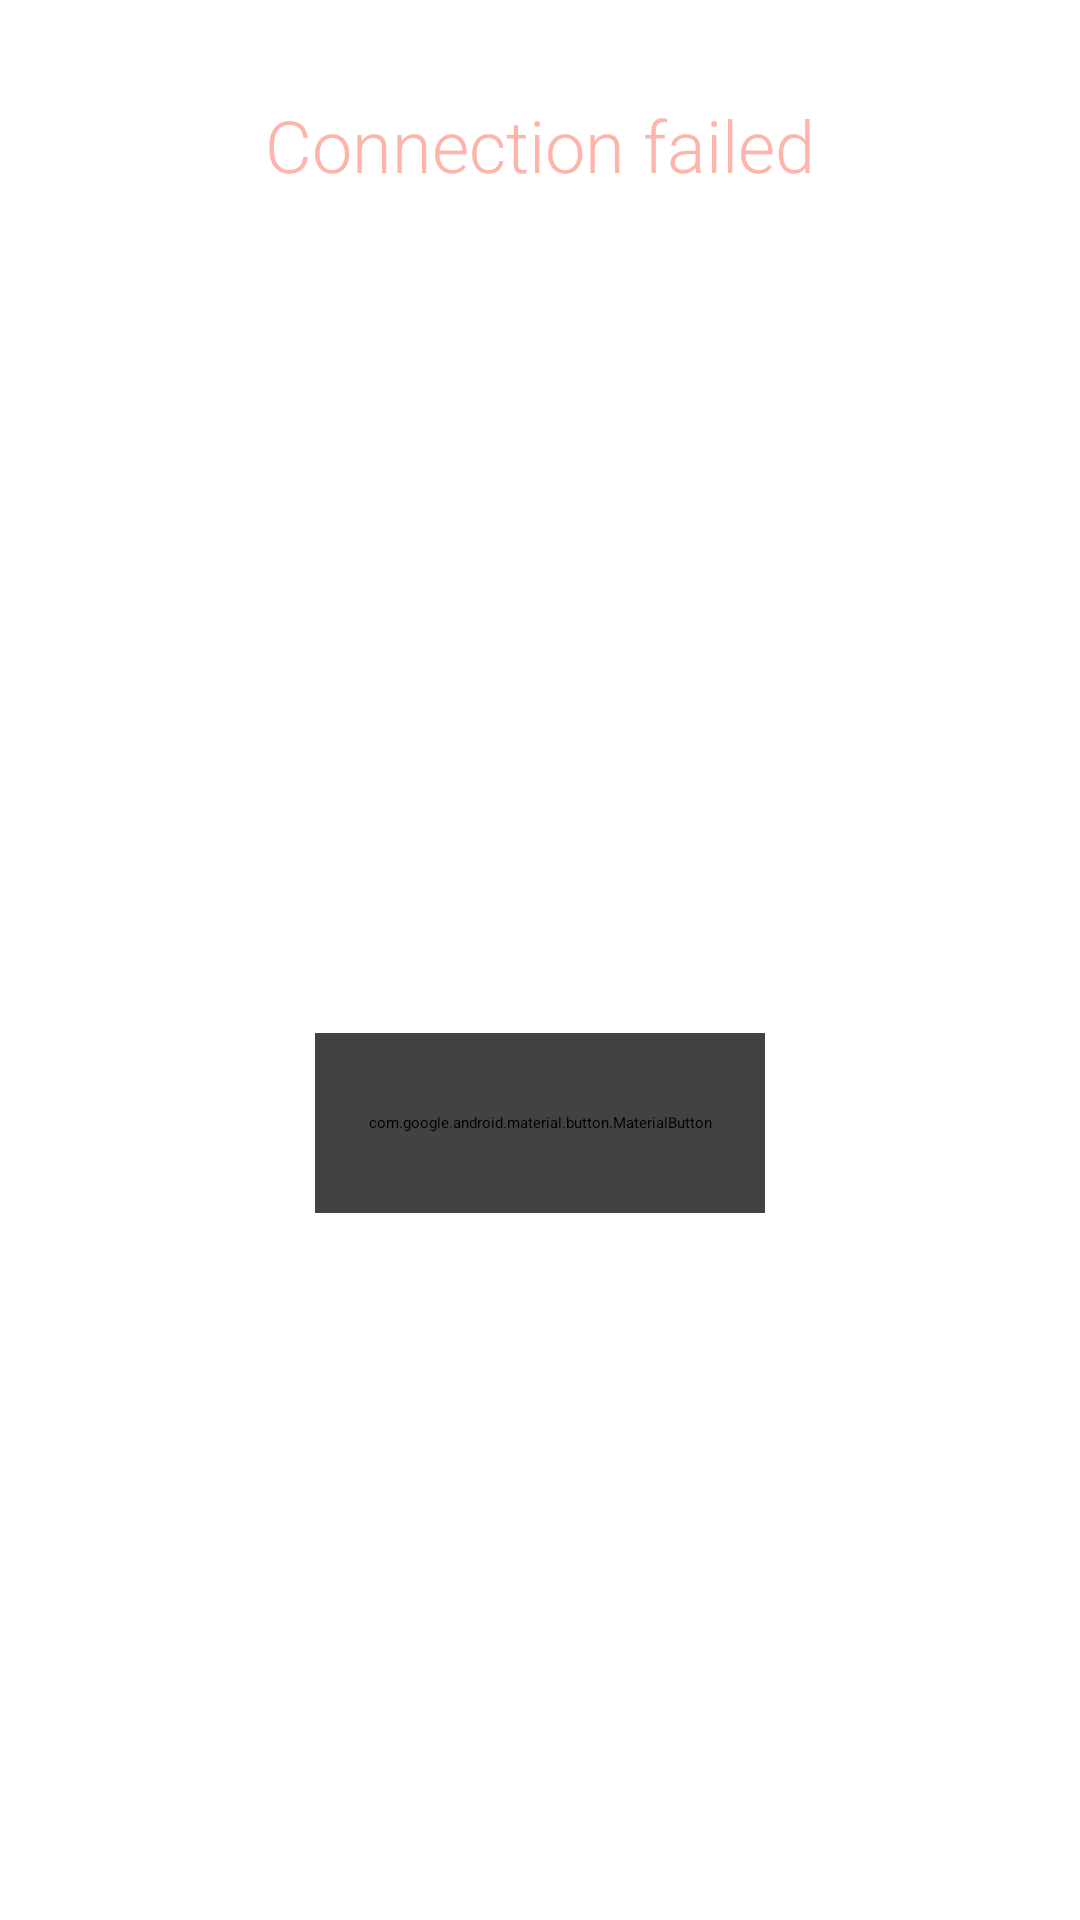

Produce the Android XML layout that renders to this screen, including the resource entries it uses.
<!-- AndroidManifest.xml: application theme Theme.Mousedroid -->
<!-- res/layout/connection_failed_fragment.xml -->
<?xml version="1.0" encoding="utf-8"?>
<androidx.constraintlayout.widget.ConstraintLayout
    xmlns:android="http://schemas.android.com/apk/res/android"
    xmlns:app="http://schemas.android.com/apk/res-auto"
    xmlns:tools="http://schemas.android.com/tools"
    android:layout_width="match_parent"
    android:layout_height="wrap_content"
    android:background="@drawable/deviceremovepopupbackground"
    android:elevation="2dp"
    android:paddingHorizontal="20dp">

    <TextView
        android:id="@+id/title"
        android:layout_width="match_parent"
        android:layout_height="wrap_content"
        android:layout_marginTop="32dp"
        android:fontFamily="sans-serif-light"
        android:gravity="center"
        android:text="Connection failed"
        android:textColor="@color/md_theme_dark_error"
        android:textSize="24sp"
        app:layout_constraintTop_toTopOf="parent" />

    <TextView
        android:id="@+id/subtitle"
        android:layout_width="match_parent"
        android:layout_height="wrap_content"
        android:layout_marginTop="20dp"
        android:gravity="center"
        android:textColor="@color/md_theme_dark_error"
        app:layout_constraintTop_toBottomOf="@+id/title"
        tools:text="Connection to Velo server failed." />

    <TextView
        android:id="@+id/description"
        android:layout_width="match_parent"
        android:layout_height="wrap_content"
        android:layout_marginTop="10dp"
        android:gravity="center"
        app:layout_constraintTop_toBottomOf="@+id/subtitle"
        tools:text="Make sure the server is on and you are on the same LAN." />

    <com.google.android.material.button.MaterialButton
        android:id="@+id/btnOK"
        android:layout_width="150dp"
        android:layout_height="60dp"
        android:layout_marginTop="32dp"
        android:layout_marginBottom="32dp"
        android:backgroundTint="@color/cardview_dark_background"
        android:text="OK"
        android:textColor="@color/card_text"
        android:textSize="18sp"
        app:layout_constraintBottom_toBottomOf="parent"
        app:layout_constraintEnd_toEndOf="parent"
        app:layout_constraintStart_toStartOf="parent"
        app:layout_constraintTop_toBottomOf="@+id/description" />

</androidx.constraintlayout.widget.ConstraintLayout>
<!-- resources referenced by this layout -->
<resources>
  <color name="card_text">#e7e7e7</color>
  <color name="md_theme_dark_error">#FFB4AB</color>
</resources>
